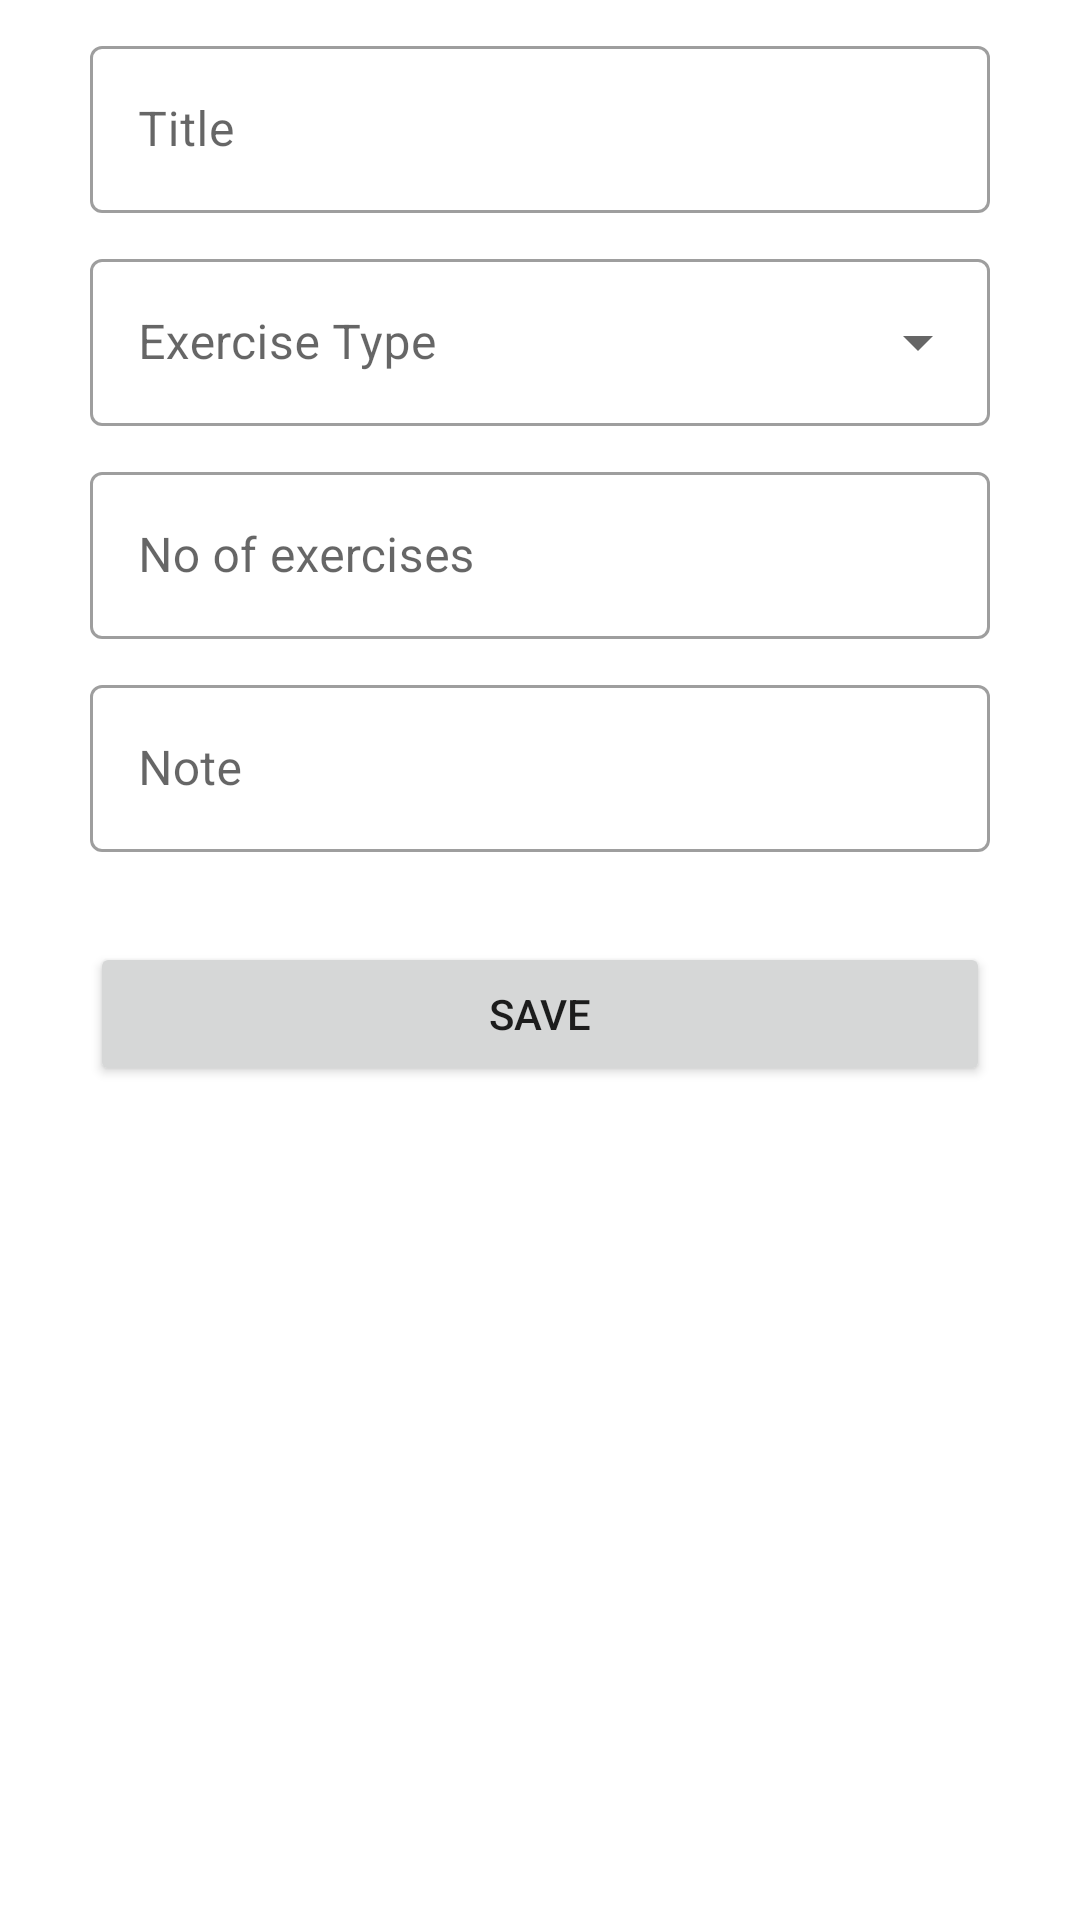

Reconstruct the res/layout file that produces this screen, plus the resources it refers to.
<!-- AndroidManifest.xml: application theme Theme.FOCTrAineR -->
<!-- res/layout/activity_create_schedule.xml -->
<?xml version="1.0" encoding="utf-8"?>
<LinearLayout
    xmlns:android="http://schemas.android.com/apk/res/android"
    xmlns:tools="http://schemas.android.com/tools"
    android:layout_width="match_parent"
    android:layout_height="match_parent"
    tools:context=".schedule.CreateScheduleActivity"
    android:layout_gravity="center"
    android:orientation="vertical">

    <com.google.android.material.textfield.TextInputLayout
        android:id="@+id/title"
        android:layout_width="match_parent"
        android:layout_height="wrap_content"
        android:layout_marginTop="10dp"
        android:layout_marginHorizontal="30dp"
        style="@style/Widget.MaterialComponents.TextInputLayout.OutlinedBox"
        android:hint="Title">

        <com.google.android.material.textfield.TextInputEditText
            android:layout_width="match_parent"
            android:id="@+id/eventTitle"
            android:layout_height="wrap_content"
            />
    </com.google.android.material.textfield.TextInputLayout>

    <com.google.android.material.textfield.TextInputLayout
        android:id="@+id/exerciseDropDown"
        style="@style/Widget.MaterialComponents.TextInputLayout.OutlinedBox.ExposedDropdownMenu"
        android:layout_width="match_parent"
        android:layout_height="wrap_content"
        android:layout_marginTop="10dp"
        android:layout_marginHorizontal="30dp"
        android:hint="Exercise Type">

        <AutoCompleteTextView
            android:id="@+id/exerciseAutoCompleteTextView"
            android:layout_width="match_parent"
            android:layout_height="wrap_content"
            android:inputType="none"
            />

    </com.google.android.material.textfield.TextInputLayout>

    <com.google.android.material.textfield.TextInputLayout
        android:id="@+id/goal"
        android:layout_width="match_parent"
        android:layout_height="wrap_content"
        android:layout_marginTop="10dp"
        android:layout_marginHorizontal="30dp"
        style="@style/Widget.MaterialComponents.TextInputLayout.OutlinedBox"
        android:hint="No of exercises">

        <com.google.android.material.textfield.TextInputEditText
            android:layout_width="match_parent"
            android:id="@+id/eventGoal"
            android:layout_height="wrap_content"
            />
    </com.google.android.material.textfield.TextInputLayout>

    <com.google.android.material.textfield.TextInputLayout
        android:id="@+id/note"
        android:layout_width="match_parent"
        android:layout_height="wrap_content"
        android:layout_marginTop="10dp"
        android:layout_marginHorizontal="30dp"
        style="@style/Widget.MaterialComponents.TextInputLayout.OutlinedBox"
        android:hint="Note">

        <com.google.android.material.textfield.TextInputEditText
            android:layout_width="match_parent"
            android:id="@+id/eventNote"
            android:layout_height="wrap_content"
            />
    </com.google.android.material.textfield.TextInputLayout>





















    <Button
        android:id="@+id/submitButton"
        android:layout_width="match_parent"
        android:layout_height="wrap_content"
        android:layout_margin="30dp"
        android:text="Save"
        />

</LinearLayout>
<!-- resources referenced by this layout -->
<resources>
  <style name="Theme.FOCTrAineR" parent="Theme.MaterialComponents.DayNight.DarkActionBar">
          
          <item name="colorPrimary">@color/purple_500</item>
          <item name="colorPrimaryVariant">@color/purple_700</item>
          <item name="colorOnPrimary">@color/white</item>
          
          <item name="colorSecondary">@color/teal_200</item>
          <item name="colorSecondaryVariant">@color/teal_700</item>
          <item name="colorOnSecondary">@color/black</item>
          
          <item name="android:statusBarColor" tools:targetApi="l">?attr/colorPrimaryVariant</item>
          
      </style>
  <color name="purple_500">#FF6200EE</color>
  <color name="purple_700">#FF3700B3</color>
  <color name="white">#FFFFFFFF</color>
  <color name="teal_200">#FF03DAC5</color>
  <color name="teal_700">#FF018786</color>
  <color name="black">#FF000000</color>
</resources>
